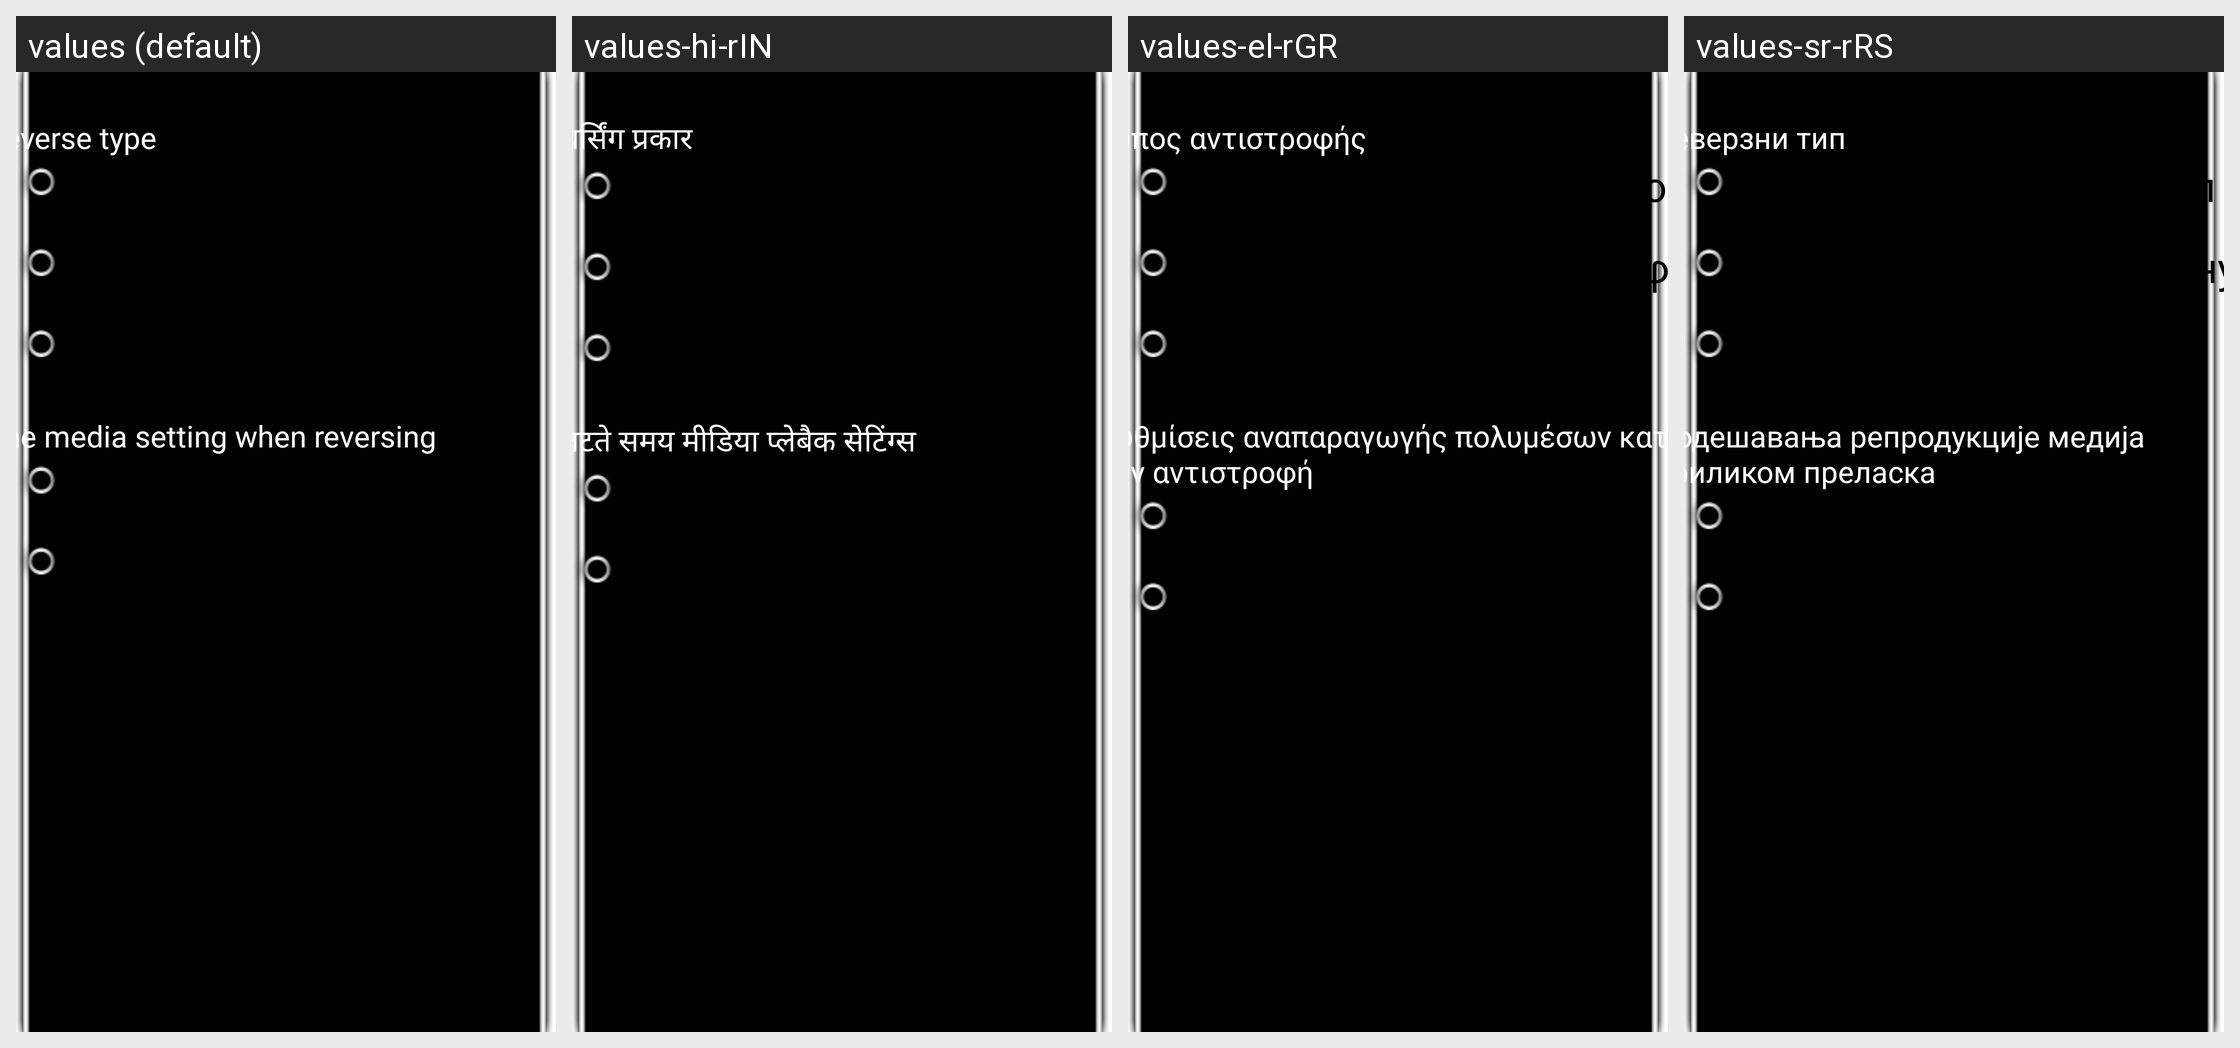

The same Android screen rendered under several of its app's locales, left to right. List the strings drawn on it with the default value and each locale's translation.
Android screen res/layout/dialog_daoche_layout.xml rendered under 4 locales, left to right: values (default), values-hi-rIN, values-el-rGR, values-sr-rRS. Device: Nexus 5 (rendered at 1080×1920; each locale shown at half size, 540×960, under a caption strip naming it); theme Theme.NoTitleBar.Fullscreen.
Other locales in the repository, not shown: values-da-rDK, values-de-rDE, values-es-rES, values-fr-rFR, values-it-rIT, values-ja-rJP, values-ko-rKR, values-nl-rNL, values-pl-rPL, values-pt-rPT, values-ru-rRU, values-sv-rSE, values-th-rTH, values-tl-rPH, values-tr-rTR, values-vi-rVN, values-zh-rCN, values-zh-rTW.
Strings drawn on this screen, with the default value and each locale's value (text and hints the layout hard-codes, and strings that could not be matched under every locale, appear in the picture but are not listed):

name_reverse_type
  values: Reverse type
  values-hi-rIN: रिवर्सिंग प्रकार
  values-el-rGR: Τύπος αντιστροφής
  values-sr-rRS: Реверзни тип

originalreverse
  values: Original Reverse
  values-hi-rIN: मूल कार उलटा
  values-el-rGR: Η αρχική αντιστροφή του αυτοκινήτου
  values-sr-rRS: Оригинални аутомобил се враћа

newaddreverse
  values: Rearloader Reverse
  values-hi-rIN: उलटा स्थापित करें
  values-el-rGR: Εγκατάσταση αντιστροφής
  values-sr-rRS: Инсталирајте преокренути

addreverse360
  values: 360 Panoramic Reverse
  values-hi-rIN: 360 पैनोरमिक रिवर्सिंग
  values-el-rGR: 360 πανοραμική αντιστροφή
  values-sr-rRS: 360 панорамских преокрета

name_reverse_voice_set
  values: The media setting when reversing
  values-hi-rIN: उलटते समय मीडिया प्लेबैक सेटिंग्स
  values-el-rGR: Ρυθμίσεις αναπαραγωγής πολυμέσων κατά την αντιστροφή
  values-sr-rRS: Подешавања репродукције медија приликом преласка

string_mute
  values: Mute
  values-hi-rIN: मूक
  values-el-rGR: Αθόρυβο
  values-sr-rRS: Силент

string_normal
  values: Normal
  values-hi-rIN: साधारण
  values-el-rGR: Κανονικό
  values-sr-rRS: Нормално
